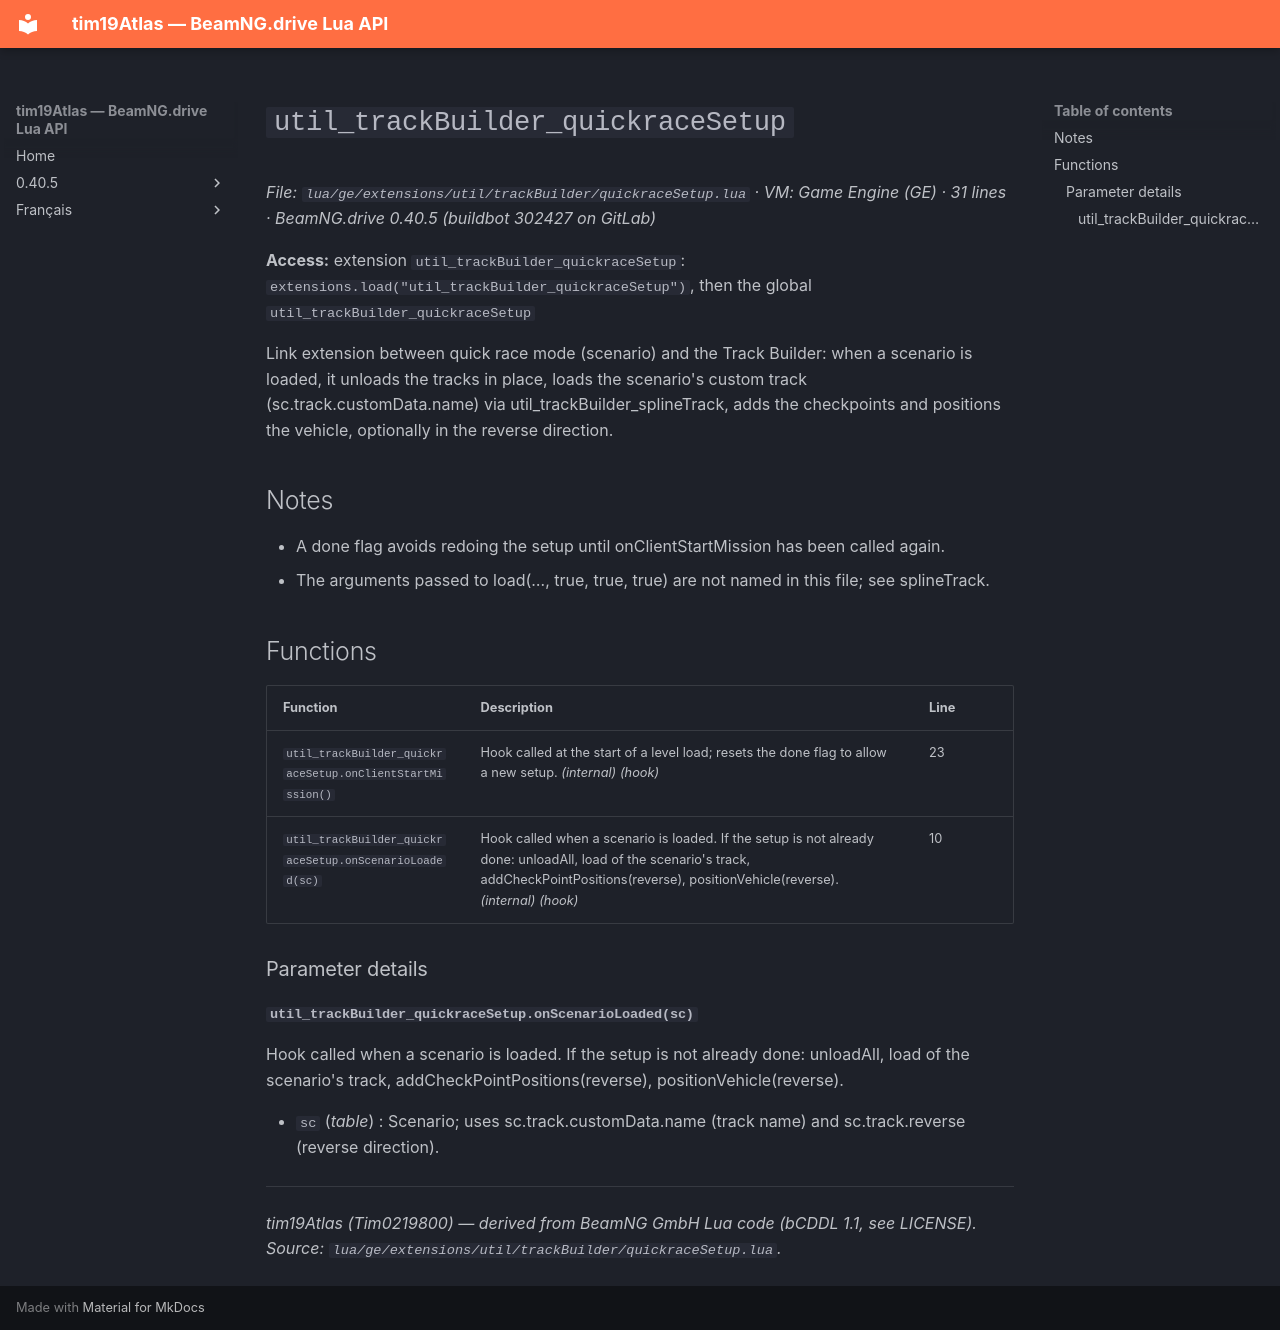

repository: Tim0219800/beamng-lua-atlas · page: 0.40.5/ge/extensions/util/trackBuilder/quickraceSetup.html · generator: mkdocs

# `util_trackBuilder_quickraceSetup`

*File: `lua/ge/extensions/util/trackBuilder/quickraceSetup.lua` · VM: Game Engine (GE) · 31 lines · BeamNG.drive 0.40.5 (buildbot 302427 on GitLab)*

**Access:** extension `util_trackBuilder_quickraceSetup`: `extensions.load("util_trackBuilder_quickraceSetup")`, then the global `util_trackBuilder_quickraceSetup`

Link extension between quick race mode (scenario) and the Track Builder: when a scenario is loaded, it unloads the tracks in place, loads the scenario's custom track (sc.track.customData.name) via util_trackBuilder_splineTrack, adds the checkpoints and positions the vehicle, optionally in the reverse direction.

## Notes

- A done flag avoids redoing the setup until onClientStartMission has been called again.
- The arguments passed to load(…, true, true, true) are not named in this file; see splineTrack.

## Functions

| Function | Description | Line |
|---|---|---|
| `util_trackBuilder_quickraceSetup.onClientStartMission()` | Hook called at the start of a level load; resets the done flag to allow a new setup. *(internal)* *(hook)* | 23 |
| `util_trackBuilder_quickraceSetup.onScenarioLoaded(sc)` | Hook called when a scenario is loaded. If the setup is not already done: unloadAll, load of the scenario's track, addCheckPointPositions(reverse), positionVehicle(reverse). *(internal)* *(hook)* | 10 |

### Parameter details

#### `util_trackBuilder_quickraceSetup.onScenarioLoaded(sc)`

Hook called when a scenario is loaded. If the setup is not already done: unloadAll, load of the scenario's track, addCheckPointPositions(reverse), positionVehicle(reverse).

- `sc` (*table*) : Scenario; uses sc.track.customData.name (track name) and sc.track.reverse (reverse direction).

---
*tim19Atlas (Tim0219800) — derived from BeamNG GmbH Lua code (bCDDL 1.1, see LICENSE). Source: `lua/ge/extensions/util/trackBuilder/quickraceSetup.lua`.*
